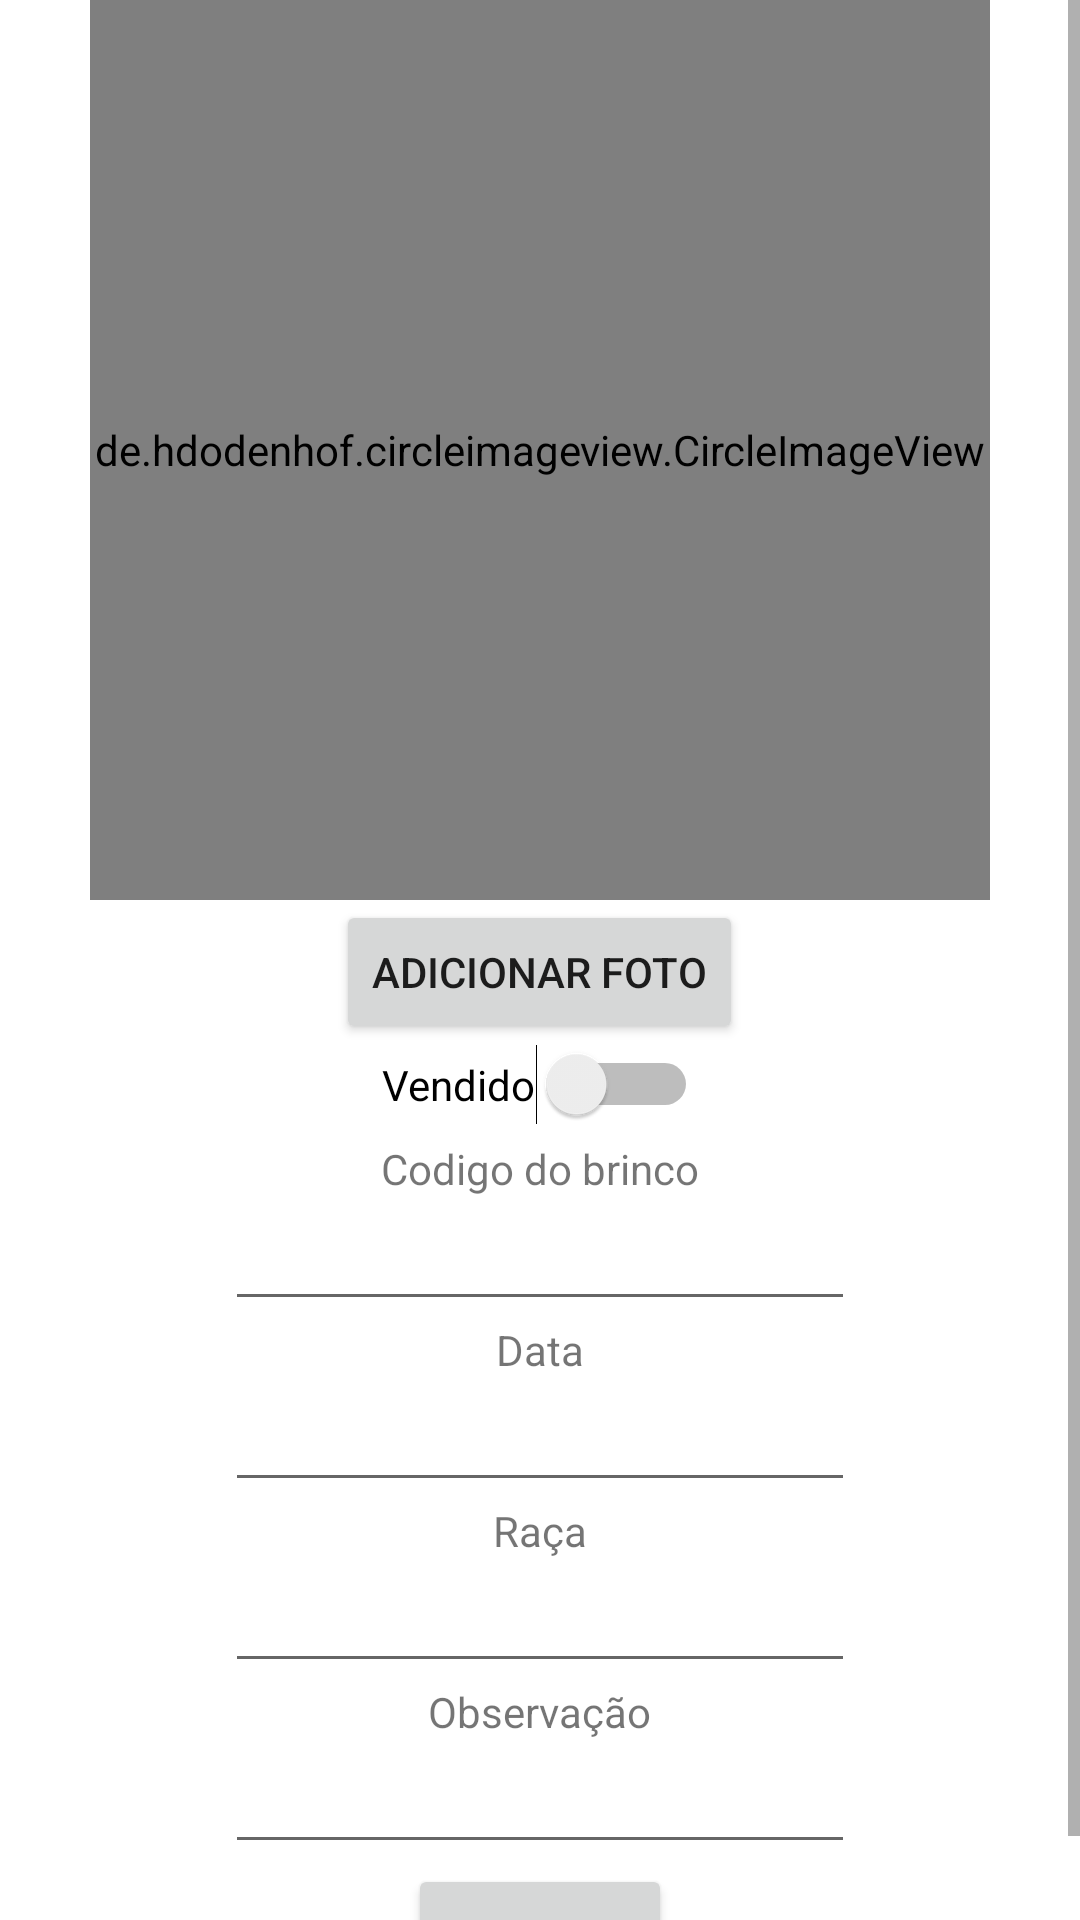

Reconstruct the res/layout file that produces this screen, plus the resources it refers to.
<!-- AndroidManifest.xml: application theme Theme.Controla_Peso -->
<!-- res/layout/cadastro_bovino.xml -->
<?xml version="1.0" encoding="utf-8"?>
<androidx.constraintlayout.widget.ConstraintLayout xmlns:android="http://schemas.android.com/apk/res/android"
    xmlns:app="http://schemas.android.com/apk/res-auto"
    android:layout_width="match_parent"
    android:layout_height="match_parent"
    android:focusable="true"
    android:focusableInTouchMode="true"
    xmlns:tools="http://schemas.android.com/tools">

    <ScrollView
        android:layout_width="match_parent"
        android:layout_height="match_parent">

    <RelativeLayout
        android:layout_width="match_parent"
        android:layout_height="match_parent"
        tools:layout_editor_absoluteX="1dp"
        tools:layout_editor_absoluteY="1dp"
        tools:ignore="MissingConstraints">

        <TextView
            android:id="@+id/textView_codigo_cadastro"
            android:layout_width="wrap_content"
            android:layout_height="wrap_content"
            android:layout_below="@+id/switchVendido"
            android:layout_centerHorizontal="true"
            android:layout_marginTop="5dp"
            android:text="Codigo do brinco" />

        <EditText
            android:id="@+id/editTextText_codigo_cadastro"
            android:layout_width="wrap_content"
            android:layout_height="wrap_content"
            android:layout_below="@+id/textView_codigo_cadastro"
            android:layout_centerHorizontal="true"
            android:ems="10"
            android:inputType="textPersonName"
            android:text="" />

        <TextView
            android:id="@+id/textView_data_cadastro"
            android:layout_width="wrap_content"
            android:layout_height="wrap_content"
            android:layout_centerHorizontal="true"
            android:layout_below="@+id/editTextText_codigo_cadastro"
            android:text="Data" />

        <EditText
            android:id="@+id/editText_date_cadastro"
            android:layout_width="wrap_content"
            android:layout_height="wrap_content"
            android:layout_below="@+id/textView_data_cadastro"
            android:layout_centerHorizontal="true"
            android:ems="10"
            android:inputType="date" />

        <TextView
            android:id="@+id/textView_raca_cadastro"
            android:layout_width="wrap_content"
            android:layout_height="wrap_content"
            android:layout_centerHorizontal="true"
            android:layout_below="@+id/editText_date_cadastro"
            android:text="Raça" />

        <EditText
            android:id="@+id/editTextText_raca"
            android:layout_width="wrap_content"
            android:layout_height="wrap_content"
            android:layout_below="@+id/textView_raca_cadastro"
            android:layout_centerHorizontal="true"
            android:ems="10"
            android:text="" />

        <TextView
            android:id="@+id/textView_observacao_cadastro"
            android:layout_width="wrap_content"
            android:layout_height="wrap_content"
            android:layout_below="@+id/editTextText_raca"
            android:layout_centerHorizontal="true"
            android:text="Observação" />

        <EditText
            android:id="@+id/editTextText_observacao_cadastro"
            android:layout_width="wrap_content"
            android:layout_height="wrap_content"
            android:layout_below="@+id/textView_observacao_cadastro"
            android:layout_centerHorizontal="true"
            android:ems="10"
            android:inputType="text"
            android:text="" />


        <Button
            android:id="@+id/button_salvar_cadastro"
            android:layout_width="wrap_content"
            android:layout_height="wrap_content"
            android:layout_below="@+id/editTextText_observacao_cadastro"
            android:layout_centerHorizontal="true"
            android:text="SALVAR" />

        <Button
            android:id="@+id/button_capturar"
            android:layout_width="wrap_content"
            android:layout_height="wrap_content"
            android:layout_below="@+id/imageView"
            android:layout_centerHorizontal="true"
            android:text="Adicionar foto" />


        <de.hdodenhof.circleimageview.CircleImageView
            android:id="@+id/imageView"
            android:layout_width="300dp"
            android:layout_height="300dp"
            android:layout_centerHorizontal="true"
            android:src="@drawable/icone_camera"
            app:civ_border_color="#FFBB86FC"
            app:civ_border_width="4dp" />

        <Switch
            android:id="@+id/switchVendido"
            android:layout_width="wrap_content"
            android:layout_height="wrap_content"
            android:layout_below="@+id/button_capturar"
            android:layout_centerHorizontal="true"
            android:text="Vendido" />


    </RelativeLayout>

    </ScrollView>
</androidx.constraintlayout.widget.ConstraintLayout>
<!-- resources referenced by this layout -->
<resources>
  <!-- drawable icone_camera: png bitmap (drawable, 190402 bytes) -->
  <style name="Theme.Controla_Peso" parent="Theme.MaterialComponents.DayNight.DarkActionBar">
          
          <item name="colorPrimary">@color/purple_500</item>
          <item name="colorPrimaryVariant">@color/purple_700</item>
          <item name="colorOnPrimary">@color/white</item>
          
          <item name="colorSecondary">@color/teal_200</item>
          <item name="colorSecondaryVariant">@color/teal_700</item>
          <item name="colorOnSecondary">@color/black</item>
          
          <item name="android:statusBarColor" tools:targetApi="l">?attr/colorPrimaryVariant</item>
          
      </style>
  <color name="purple_500">#FF6200EE</color>
  <color name="purple_700">#FF3700B3</color>
  <color name="white">#FFFFFFFF</color>
  <color name="teal_200">#FF03DAC5</color>
  <color name="teal_700">#FF018786</color>
  <color name="black">#FF000000</color>
</resources>
